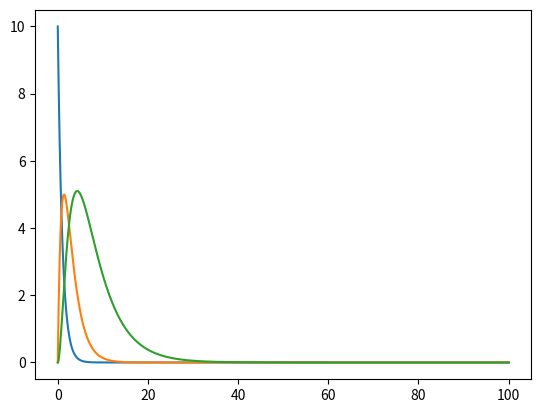

Recreate this plot in Python.
import numpy as np
from scipy.integrate import odeint
import matplotlib.pyplot as plt
from matplotlib.animation import FuncAnimation

frames = 500
t = np.linspace(0, 100, 1000)
def move_func(y, t): 
    A, B, C = y
    dA_dt = -k1 * A
    dB_dt = k1 * A - k2 * B
    dC_dt = k2 * B - k3 * C
    return dA_dt, dB_dt, dC_dt
    
k1 = 1  
k2 = 0.5
k3 = 0.2
A0 = 10 
B0 = 0   
C0 = 0
y0 = [A0, B0, C0]

sol = odeint(move_func, y0, t)
plt.plot(t,sol[:,0])
plt.plot(t,sol[:,1])
plt.plot(t,sol[:,2])
plt.savefig("pig.png")
